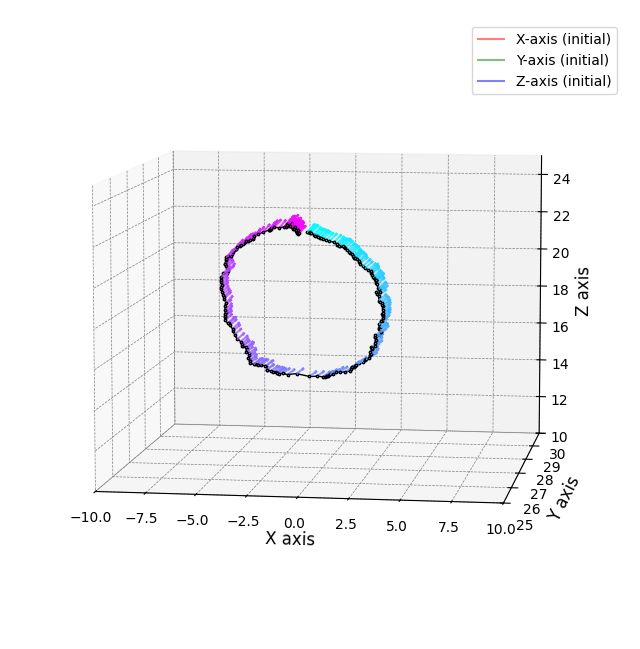

Source data for this figure (header and first rows):
序号, 系统时间, 时间标识, CAN通道, 传输方向, ID号, 帧类型, 帧格式, 长度, 数据
14258, ="20:03:11.669", 0x2088768, ch1, 接收, 0x0120, 数据帧, 标准帧, 0x08, x| 9A 99 05 43 9A 19 BD 42
14259, ="20:03:11.669", 0x208877D, ch1, 接收, 0x0121, 数据帧, 标准帧, 0x08, x| 90 C2 AF C1 F6 28 CC C1
14260, ="20:03:11.669", 0x2088792, ch1, 接收, 0x0122, 数据帧, 标准帧, 0x08, x| 00 66 28 42 00 80 ED 42
14261, ="20:03:11.669", 0x20887A7, ch1, 接收, 0x0123, 数据帧, 标准帧, 0x08, x| 90 42 A8 42 0A D7 F3 C1
14262, ="20:03:11.669", 0x20887BC, ch1, 接收, 0x0124, 数据帧, 标准帧, 0x08, x| 52 B8 5B C2 00 16 E9 42
14263, ="20:03:11.728", 0x2088A3D, ch1, 接收, 0x0120, 数据帧, 标准帧, 0x08, x| 7B 94 05 43 5C 0F BD 42
14264, ="20:03:11.728", 0x2088A52, ch1, 接收, 0x0121, 数据帧, 标准帧, 0x08, x| 90 C2 AF C1 A4 70 CB C1
14265, ="20:03:11.728", 0x2088A68, ch1, 接收, 0x0122, 数据帧, 标准帧, 0x08, x| 00 DC 2A 42 00 80 ED 42
14266, ="20:03:11.728", 0x2088A7D, ch1, 接收, 0x0123, 数据帧, 标准帧, 0x08, x| 90 42 A8 42 0A D7 F3 C1
14267, ="20:03:11.728", 0x2088A92, ch1, 接收, 0x0124, 数据帧, 标准帧, 0x08, x| 52 B8 5B C2 00 43 E9 42
14268, ="20:03:11.788", 0x2088D13, ch1, 接收, 0x0120, 数据帧, 标准帧, 0x08, x| 7B 94 05 43 5C 0F BD 42
14269, ="20:03:11.788", 0x2088D28, ch1, 接收, 0x0121, 数据帧, 标准帧, 0x08, x| 70 3D B0 C1 AE 47 CB C1
14270, ="20:03:11.818", 0x2088D3D, ch1, 接收, 0x0122, 数据帧, 标准帧, 0x08, x| 00 B2 27 42 00 80 ED 42
14271, ="20:03:11.818", 0x2088D52, ch1, 接收, 0x0123, 数据帧, 标准帧, 0x08, x| 90 42 A8 42 0A D7 F3 C1
14272, ="20:03:11.818", 0x2088D67, ch1, 接收, 0x0124, 数据帧, 标准帧, 0x08, x| 52 B8 5B C2 00 27 E7 42
14273, ="20:03:11.878", 0x2088FE9, ch1, 接收, 0x0120, 数据帧, 标准帧, 0x08, x| 5C 8F 05 43 3D 0A BD 42
14274, ="20:03:11.878", 0x2088FFE, ch1, 接收, 0x0121, 数据帧, 标准帧, 0x08, x| 34 33 B1 C1 48 E1 CA C1
14275, ="20:03:11.878", 0x2089013, ch1, 接收, 0x0122, 数据帧, 标准帧, 0x08, x| 00 82 2A 42 00 80 ED 42
14276, ="20:03:11.878", 0x2089028, ch1, 接收, 0x0123, 数据帧, 标准帧, 0x08, x| 90 42 A8 42 0A D7 F3 C1
14277, ="20:03:11.878", 0x208903D, ch1, 接收, 0x0124, 数据帧, 标准帧, 0x08, x| 52 B8 5B C2 00 35 E8 42
14278, ="20:03:11.938", 0x20892BE, ch1, 接收, 0x0120, 数据帧, 标准帧, 0x08, x| AE 87 05 43 E1 FA BC 42
14279, ="20:03:11.938", 0x20892D3, ch1, 接收, 0x0121, 数据帧, 标准帧, 0x08, x| A4 70 B1 C1 3E 0A CB C1
14280, ="20:03:11.938", 0x20892E8, ch1, 接收, 0x0122, 数据帧, 标准帧, 0x08, x| 00 44 2C 42 00 80 ED 42
14281, ="20:03:11.938", 0x20892FD, ch1, 接收, 0x0123, 数据帧, 标准帧, 0x08, x| 90 42 A8 42 0A D7 F3 C1
14282, ="20:03:11.968", 0x2089313, ch1, 接收, 0x0124, 数据帧, 标准帧, 0x08, x| 52 B8 5B C2 00 16 E9 42
14283, ="20:03:12.028", 0x2089594, ch1, 接收, 0x0120, 数据帧, 标准帧, 0x08, x| 1F 85 05 43 C3 F5 BC 42
14284, ="20:03:12.028", 0x20895A9, ch1, 接收, 0x0121, 数据帧, 标准帧, 0x08, x| 28 5C B1 C1 1E 85 CB C1
14285, ="20:03:12.028", 0x20895BE, ch1, 接收, 0x0122, 数据帧, 标准帧, 0x08, x| 00 96 25 42 00 80 ED 42
14286, ="20:03:12.028", 0x20895D3, ch1, 接收, 0x0123, 数据帧, 标准帧, 0x08, x| 90 42 A8 42 0A D7 F3 C1
14287, ="20:03:12.028", 0x20895E8, ch1, 接收, 0x0124, 数据帧, 标准帧, 0x08, x| 52 B8 5B C2 00 65 E5 42
14288, ="20:03:12.088", 0x2089869, ch1, 接收, 0x0120, 数据帧, 标准帧, 0x08, x| 71 7D 05 43 48 E1 BC 42
14289, ="20:03:12.088", 0x208987E, ch1, 接收, 0x0121, 数据帧, 标准帧, 0x08, x| 7C 14 B2 C1 1E 85 CB C1
14290, ="20:03:12.088", 0x2089894, ch1, 接收, 0x0122, 数据帧, 标准帧, 0x08, x| 00 3C 25 42 00 80 ED 42
14291, ="20:03:12.088", 0x20898A9, ch1, 接收, 0x0123, 数据帧, 标准帧, 0x08, x| 90 42 A8 42 0A D7 F3 C1
14292, ="20:03:12.088", 0x20898BE, ch1, 接收, 0x0124, 数据帧, 标准帧, 0x08, x| 52 B8 5B C2 00 BF E5 42
14293, ="20:03:12.178", 0x2089B3F, ch1, 接收, 0x0120, 数据帧, 标准帧, 0x08, x| 52 78 05 43 48 E1 BC 42
14294, ="20:03:12.178", 0x2089B54, ch1, 接收, 0x0121, 数据帧, 标准帧, 0x08, x| 50 B8 B2 C1 33 33 CB C1
14295, ="20:03:12.178", 0x2089B69, ch1, 接收, 0x0122, 数据帧, 标准帧, 0x08, x| 00 EA 2B 42 00 80 ED 42
14296, ="20:03:12.178", 0x2089B7E, ch1, 接收, 0x0123, 数据帧, 标准帧, 0x08, x| 90 42 A8 42 0A D7 F3 C1
14297, ="20:03:12.178", 0x2089B93, ch1, 接收, 0x0124, 数据帧, 标准帧, 0x08, x| 52 B8 5B C2 00 73 E6 42
14298, ="20:03:12.238", 0x2089E14, ch1, 接收, 0x0120, 数据帧, 标准帧, 0x08, x| 52 78 05 43 29 DC BC 42
14299, ="20:03:12.238", 0x2089E29, ch1, 接收, 0x0121, 数据帧, 标准帧, 0x08, x| 50 B8 B2 C1 CD CC CA C1
14300, ="20:03:12.238", 0x2089E3F, ch1, 接收, 0x0122, 数据帧, 标准帧, 0x08, x| 00 C0 28 42 00 80 ED 42
14301, ="20:03:12.238", 0x2089E54, ch1, 接收, 0x0123, 数据帧, 标准帧, 0x08, x| 90 42 A8 42 0A D7 F3 C1
14302, ="20:03:12.238", 0x2089E69, ch1, 接收, 0x0124, 数据帧, 标准帧, 0x08, x| 52 B8 5B C2 00 08 E8 42
14303, ="20:03:12.298", 0x208A0EA, ch1, 接收, 0x0120, 数据帧, 标准帧, 0x08, x| 52 78 05 43 29 DC BC 42
14304, ="20:03:12.298", 0x208A0FF, ch1, 接收, 0x0121, 数据帧, 标准帧, 0x08, x| 3C 0A B3 C1 66 66 CA C1
14305, ="20:03:12.328", 0x208A114, ch1, 接收, 0x0122, 数据帧, 标准帧, 0x08, x| 00 B2 27 42 00 80 ED 42
14306, ="20:03:12.328", 0x208A129, ch1, 接收, 0x0123, 数据帧, 标准帧, 0x08, x| 90 42 A8 42 0A D7 F3 C1
14307, ="20:03:12.328", 0x208A13E, ch1, 接收, 0x0124, 数据帧, 标准帧, 0x08, x| 52 B8 5B C2 00 0B E5 42
14308, ="20:03:12.388", 0x208A3C0, ch1, 接收, 0x0120, 数据帧, 标准帧, 0x08, x| C3 75 05 43 29 DC BC 42
14309, ="20:03:12.388", 0x208A3D5, ch1, 接收, 0x0121, 数据帧, 标准帧, 0x08, x| D8 A3 B4 C1 66 66 CA C1
14310, ="20:03:12.388", 0x208A3EA, ch1, 接收, 0x0122, 数据帧, 标准帧, 0x08, x| 00 FE 26 42 00 80 ED 42
14311, ="20:03:12.388", 0x208A3FF, ch1, 接收, 0x0123, 数据帧, 标准帧, 0x08, x| 90 42 A8 42 0A D7 F3 C1
14312, ="20:03:12.388", 0x208A414, ch1, 接收, 0x0124, 数据帧, 标准帧, 0x08, x| 52 B8 5B C2 00 DB E7 42
14313, ="20:03:12.449", 0x208A695, ch1, 接收, 0x0120, 数据帧, 标准帧, 0x08, x| C3 75 05 43 0A D7 BC 42
14314, ="20:03:12.449", 0x208A6AA, ch1, 接收, 0x0121, 数据帧, 标准帧, 0x08, x| 00 00 B6 C1 3E 0A C9 C1
14315, ="20:03:12.449", 0x208A6BF, ch1, 接收, 0x0122, 数据帧, 标准帧, 0x08, x| 00 52 2D 42 00 80 ED 42
14316, ="20:03:12.449", 0x208A6D5, ch1, 接收, 0x0123, 数据帧, 标准帧, 0x08, x| 90 42 A8 42 0A D7 F3 C1
14317, ="20:03:12.449", 0x208A6EA, ch1, 接收, 0x0124, 数据帧, 标准帧, 0x08, x| 52 B8 5B C2 00 E9 E8 42
... 2,405 more rows
